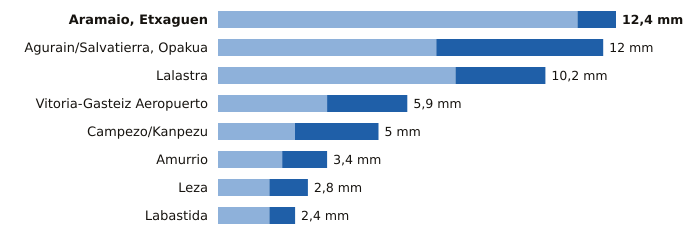

The file beside this chart, header and first rows:
estacion, provincia, indicativo, mm_6_dias_anteriores, mm_hoy, mm_7_dias, horas_de_hoy
Aramaio, Etxaguen, Álava, 1044X, 11.2, 1.2, 12.4, 9
Agurain/Salvatierra, Opakua, Álava, 9073X, 6.8, 5.2, 12.0, 9
Lalastra, Álava, 9060X, 7.4, 2.8, 10.2, 9
Vitoria-Gasteiz Aeropuerto, Álava, 9091R, 3.4, 2.5, 5.9, 9
Campezo/Kanpezu, Álava, 9178X, 2.4, 2.6, 5.0, 9
Amurrio, Álava, 1060X, 2.0, 1.4, 3.4, 9
Leza, Álava, 9145X, 1.6, 1.2, 2.8, 9
Labastida, Álava, 9122I, 1.6, 0.8, 2.4, 9
